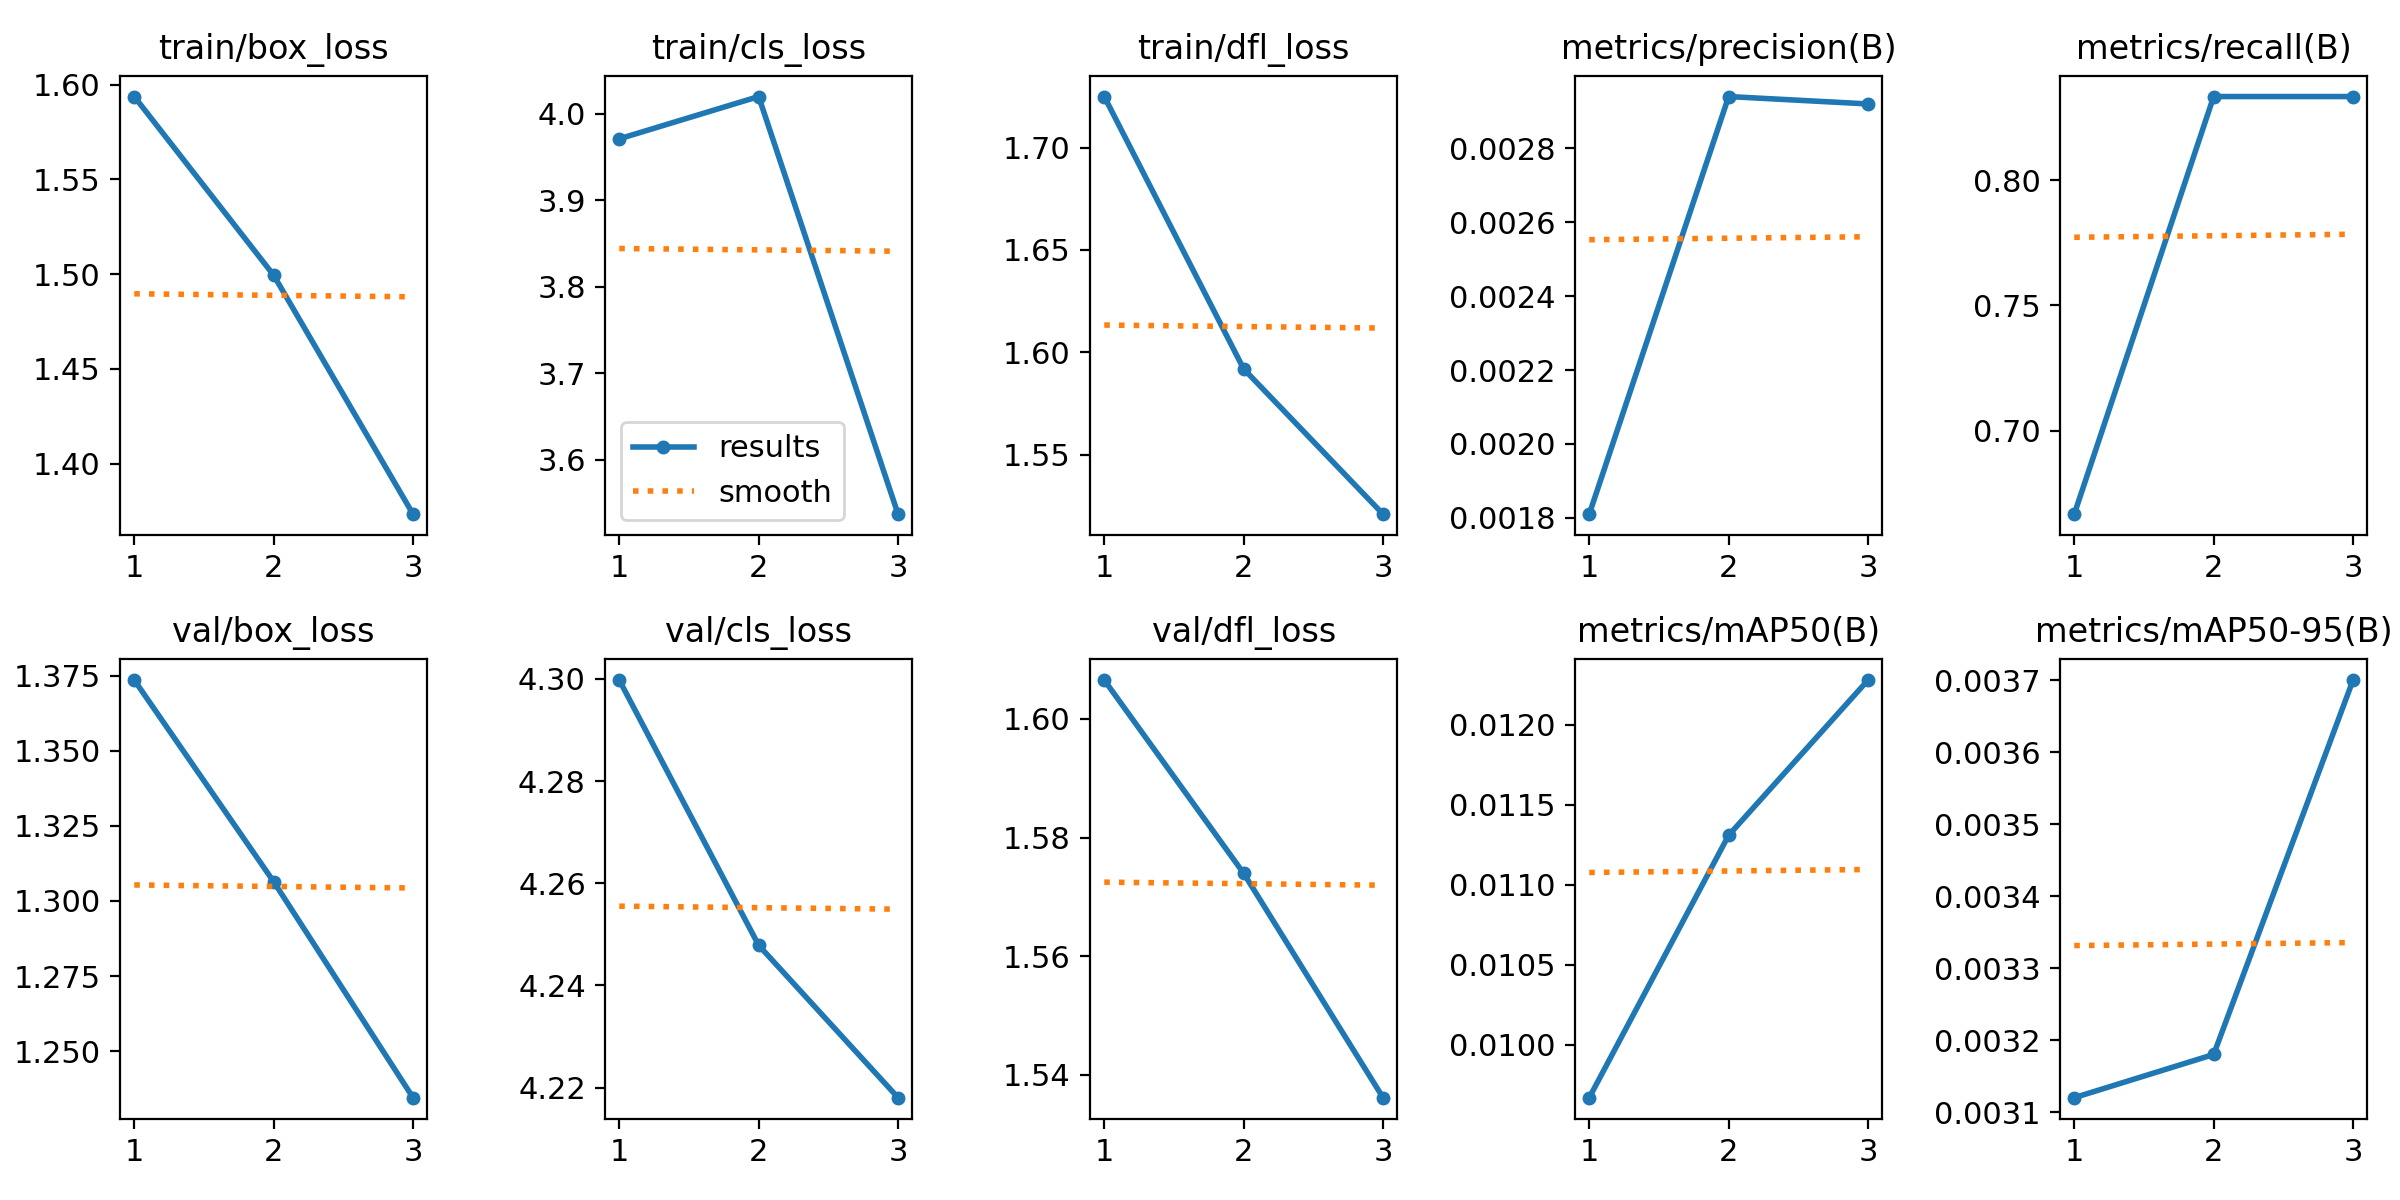

The data file committed next to this chart (first rows):
epoch, time, train/box_loss, train/cls_loss, train/dfl_loss, metrics/precision(B), metrics/recall(B), metrics/mAP50(B), metrics/mAP50-95(B), val/box_loss, val/cls_loss, val/dfl_loss, lr/pg0, lr/pg1, lr/pg2
1, 21.44, 1.594, 3.971, 1.725, 0.00181, 0.6667, 0.00967, 0.00312, 1.373, 4.3, 1.607, 0, 0, 0
2, 31.53, 1.499, 4.02, 1.592, 0.00294, 0.8333, 0.01131, 0.00318, 1.306, 4.248, 1.574, 1.11689e-05, 1.11689e-05, 1.11689e-05
3, 39.78, 1.373, 3.537, 1.521, 0.00292, 0.8333, 0.01228, 0.0037, 1.235, 4.218, 1.536, 1.13356e-05, 1.13356e-05, 1.13356e-05
